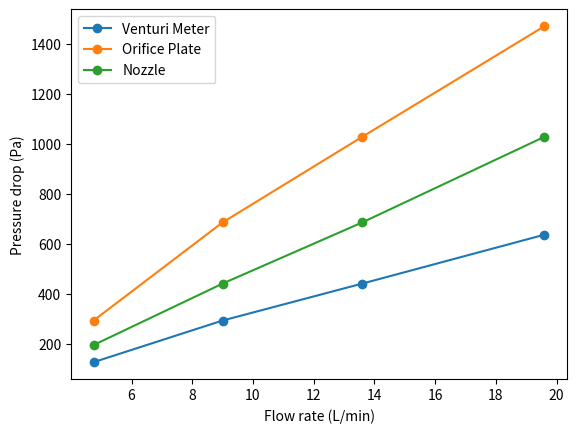

Write Python code to recreate this figure.
# Import necessary libraries
import numpy as np
import matplotlib.pyplot as plt

# Define the data
# Replace these with your actual data
flow_rate = np.array([4.75, 9, 13.6, 19.6])  # Flow rate in L/min
pressure_drop_venturi = np.array([127.6, 294.1, 441.8, 637.3])  # Pressure drop for venturi meter in Pa
pressure_drop_orifice = np.array([294.1, 686.4, 1028.6, 1470.8])  # Pressure drop for orifice plate in Pa
pressure_drop_nozzle = np.array([196.1, 441.8, 686.4, 1028.6])  # Pressure drop for nozzle in Pa

# Create a new figure for the pressure drop plot
plt.figure()

# Plot the pressure drop against the flow rate for each device
plt.plot(flow_rate, pressure_drop_venturi, 'o-', label='Venturi Meter')
plt.plot(flow_rate, pressure_drop_orifice, 'o-', label='Orifice Plate')
plt.plot(flow_rate, pressure_drop_nozzle, 'o-', label='Nozzle')

# Label the x-axis as 'Flow rate (L/min)'
plt.xlabel('Flow rate (L/min)')

# Label the y-axis as 'Pressure drop (Pa)'
plt.ylabel('Pressure drop (Pa)')

# Add a legend
plt.legend()

# Display the plot
plt.show()
